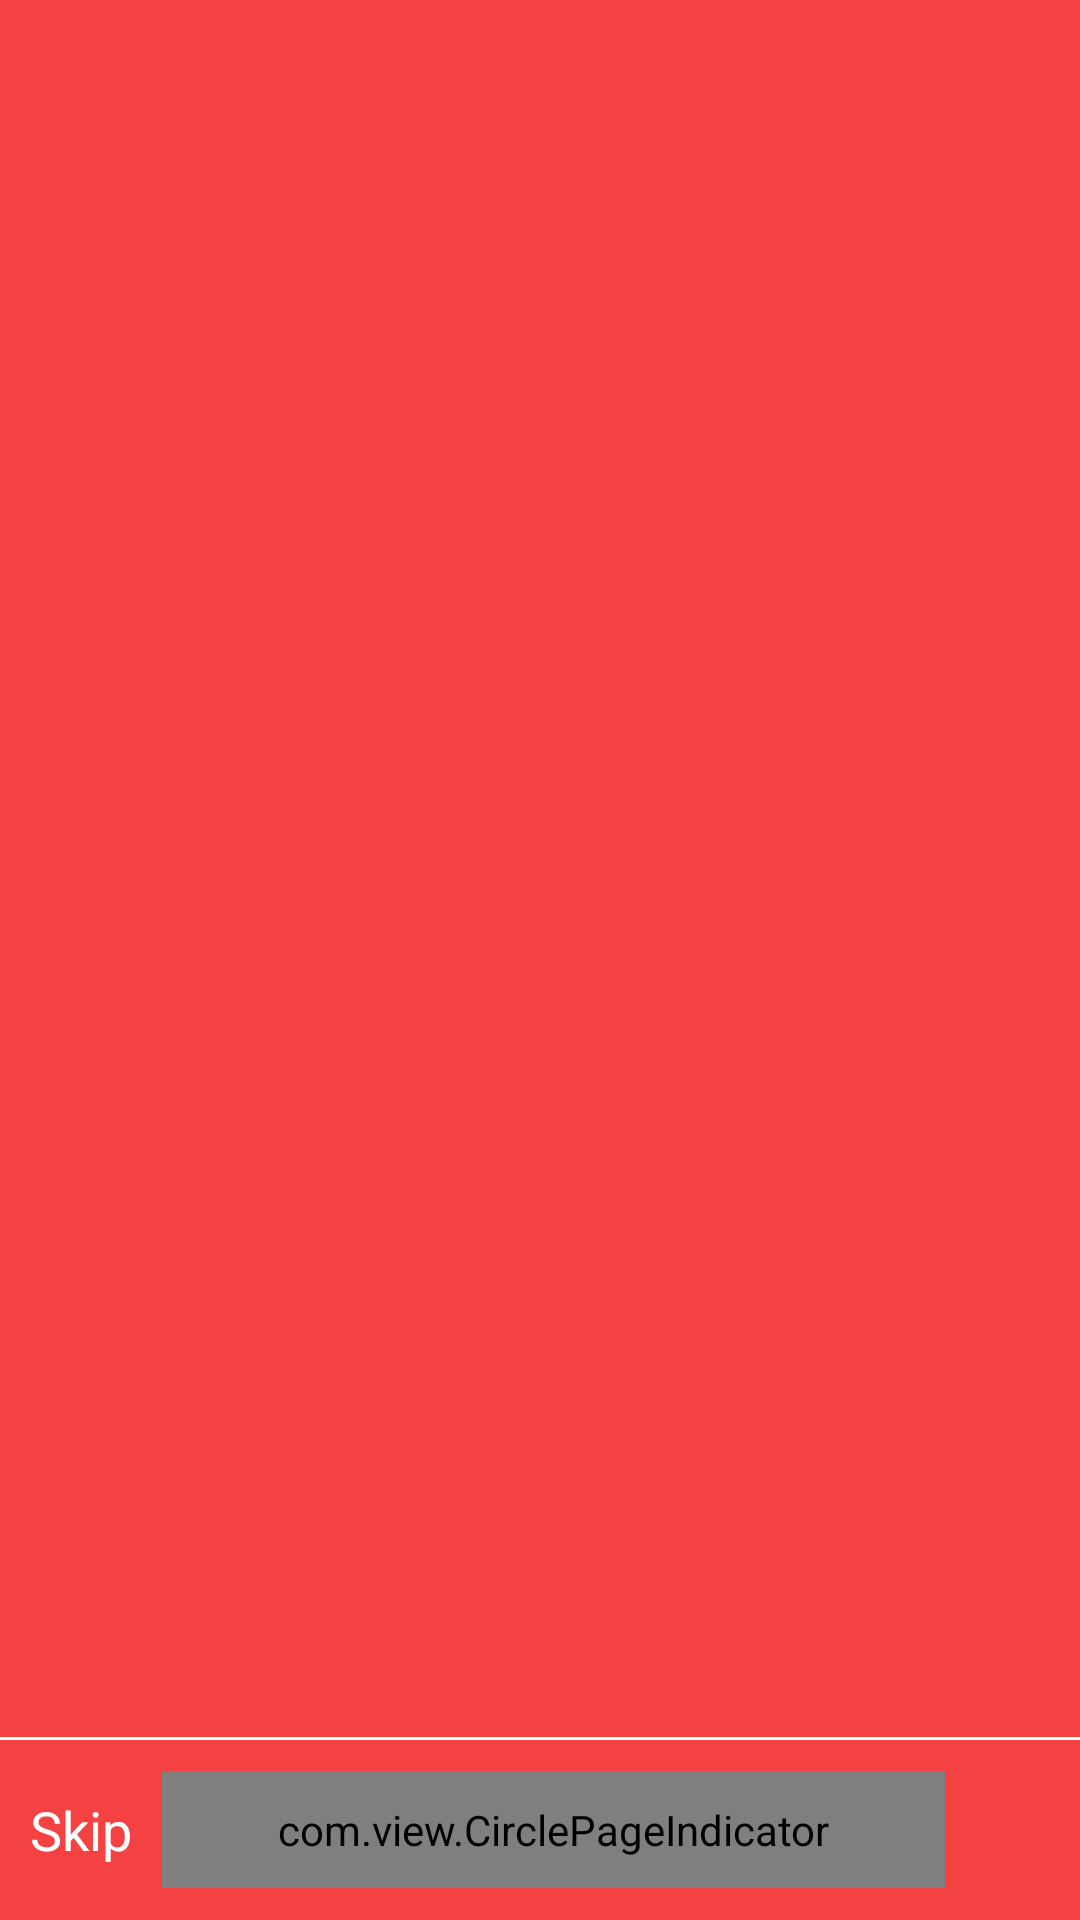

Reconstruct the res/layout file that produces this screen, plus the resources it refers to.
<!-- AndroidManifest.xml: application theme AppCompatTheme -->
<!-- res/layout/activity_app_intro.xml -->
<?xml version="1.0" encoding="utf-8"?>
<LinearLayout xmlns:android="http://schemas.android.com/apk/res/android"
    xmlns:app="http://schemas.android.com/apk/res-auto"
    xmlns:tools="http://schemas.android.com/tools"
    android:layout_width="match_parent"
    android:layout_height="match_parent"
    android:background="#f44242"
    android:orientation="vertical"
    tools:context=".AppIntroActivity">

    <android.support.v4.view.ViewPager
        android:id="@+id/pager"
        android:layout_width="match_parent"
        android:layout_height="0dp"
        android:layout_weight="1"
        android:background="@android:color/transparent" />

    <View
        android:layout_width="match_parent"
        android:layout_height="1dp"
        android:layout_weight="0"
        android:background="@android:color/white" />

    <LinearLayout
        android:layout_width="match_parent"
        android:layout_height="60dp"
        android:clickable="true"
        android:orientation="horizontal">

        <TextView
            android:id="@+id/skipTxt"
            android:layout_width="wrap_content"
            android:layout_height="match_parent"
            android:layout_alignParentStart="true"
            android:layout_weight="0"
            android:gravity="center"
            android:padding="10dp"
            android:text="Skip"
            android:textColor="#FFFFFF"
            android:textSize="18sp" />

        <com.view.CirclePageIndicator
            android:id="@+id/circlePageIndictor"
            android:layout_width="0dp"
            android:layout_height="wrap_content"
            android:layout_gravity="center_vertical"
            android:layout_weight="1"
            android:padding="10dp"
            app:centered="true"
            app:radius="5dp"
            app:strokeWidth="2dp" />

        <TextView
            android:id="@+id/doneTxt"
            android:layout_width="wrap_content"
            android:layout_height="wrap_content"
            android:layout_gravity="center_vertical"
            android:layout_weight="0"
            android:gravity="center"
            android:padding="10dp"
            android:text="Done"
            android:textColor="#FFFFFF"
            android:textSize="18sp"
            android:visibility="gone" />


        <ImageView
            android:id="@+id/arrowImgView"
            android:layout_width="45dp"
            android:layout_height="45dp"
            android:layout_gravity="center_vertical"
            android:layout_weight="0"
            android:clickable="true"
            android:gravity="center"
            android:src="@mipmap/ic_right_arrow" />


    </LinearLayout>

</LinearLayout>
<!-- resources referenced by this layout -->
<resources>
  <style name="AppCompatTheme" parent="Theme.AppCompat.Light.NoActionBar">
          
          <item name="windowNoTitle">true</item>
          <item name="windowActionBar">false</item>
          <item name="android:windowFullscreen">true</item>
          <item name="android:windowContentOverlay">@null</item>
          <item name="colorAccent">@color/appThemeColor</item>
      </style>
  <color name="appThemeColor">#db0000</color>
</resources>
